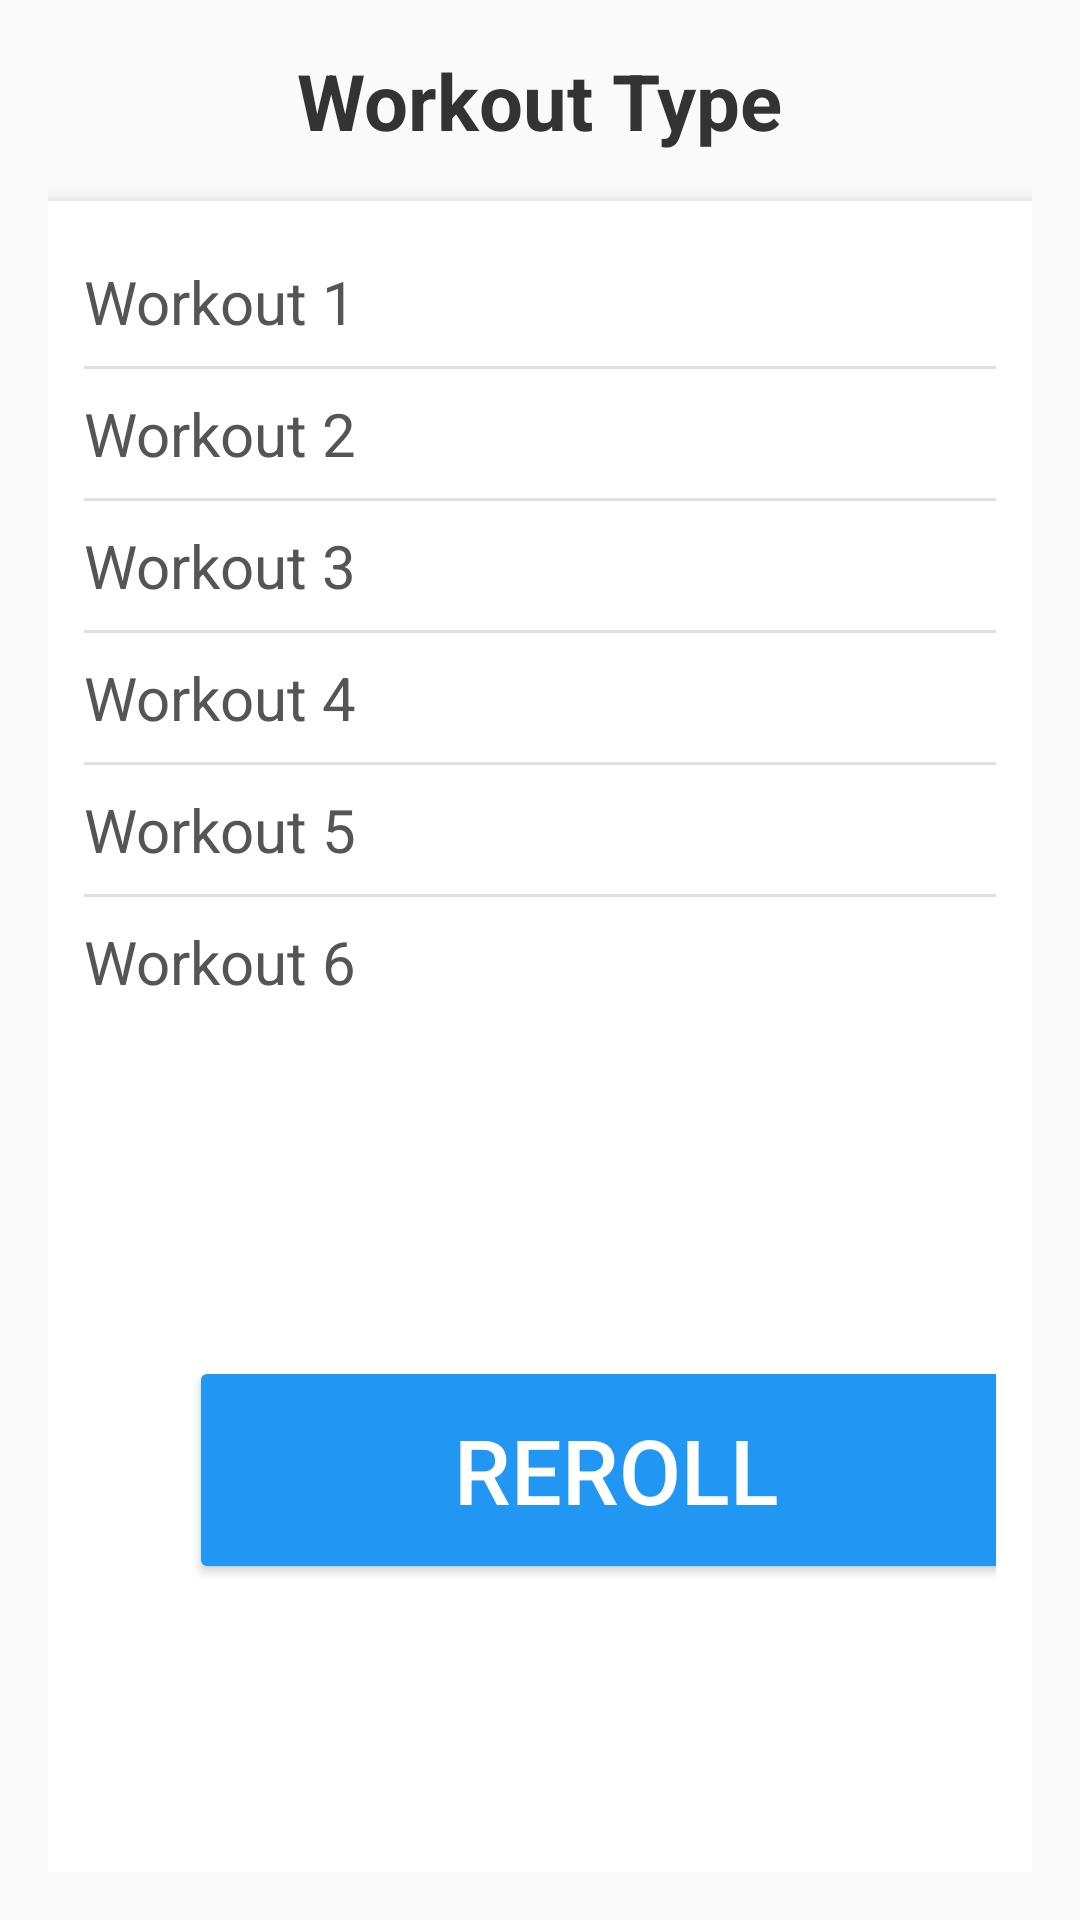

Write the Android layout XML for this screen, with the resource values it uses.
<!-- AndroidManifest.xml: application theme Theme.WorkoutHelp -->
<!-- res/layout/activity_workout_details.xml -->
<?xml version="1.0" encoding="utf-8"?>
<LinearLayout xmlns:android="http://schemas.android.com/apk/res/android"
    android:layout_width="match_parent"
    android:layout_height="match_parent"
    android:orientation="vertical"
    android:padding="16dp"
    android:background="#fafafa">

    <TextView
        android:id="@+id/workoutTypeTitle"
        android:layout_width="wrap_content"
        android:layout_height="wrap_content"
        android:text="Workout Type"
        android:textSize="26sp"
        android:textStyle="bold"
        android:textColor="#333333"
        android:layout_gravity="center_horizontal"
        android:layout_marginBottom="16dp"/>

    <LinearLayout
        android:layout_width="match_parent"
        android:layout_height="753dp"
        android:background="#ffffff"
        android:elevation="4dp"
        android:orientation="vertical"
        android:padding="12dp">

        <TextView
            android:id="@+id/workout1"
            android:layout_width="match_parent"
            android:layout_height="wrap_content"
            android:background="?android:attr/selectableItemBackground"
            android:clickable="true"
            android:focusable="true"
            android:paddingVertical="8dp"
            android:text="Workout 1"
            android:textColor="#555555"
            android:textSize="20sp" />

        <View
            android:layout_width="match_parent"
            android:layout_height="1dp"
            android:background="#e0e0e0" />

        <TextView
            android:id="@+id/workout2"
            android:layout_width="match_parent"
            android:layout_height="wrap_content"
            android:background="?android:attr/selectableItemBackground"
            android:clickable="true"
            android:focusable="true"
            android:paddingVertical="8dp"
            android:text="Workout 2"
            android:textColor="#555555"
            android:textSize="20sp" />


        <View
            android:layout_width="match_parent"
            android:layout_height="1dp"
            android:background="#e0e0e0" />

        <TextView
            android:id="@+id/workout3"
            android:layout_width="match_parent"
            android:layout_height="wrap_content"
            android:background="?android:attr/selectableItemBackground"
            android:clickable="true"
            android:focusable="true"
            android:paddingVertical="8dp"
            android:text="Workout 3"
            android:textColor="#555555"
            android:textSize="20sp" />

        <View
            android:layout_width="match_parent"
            android:layout_height="1dp"
            android:background="#e0e0e0" />


        <TextView
            android:id="@+id/workout4"
            android:layout_width="match_parent"
            android:layout_height="wrap_content"
            android:background="?android:attr/selectableItemBackground"
            android:clickable="true"
            android:focusable="true"
            android:paddingVertical="8dp"
            android:text="Workout 4"
            android:textColor="#555555"
            android:textSize="20sp" />

        <View
            android:layout_width="match_parent"
            android:layout_height="1dp"
            android:background="#e0e0e0" />


        <TextView
            android:id="@+id/workout5"
            android:layout_width="match_parent"
            android:layout_height="wrap_content"
            android:background="?android:attr/selectableItemBackground"
            android:clickable="true"
            android:focusable="true"
            android:paddingVertical="8dp"
            android:text="Workout 5"
            android:textColor="#555555"
            android:textSize="20sp" />

        <View
            android:layout_width="match_parent"
            android:layout_height="1dp"
            android:background="#e0e0e0" />


        <TextView
            android:id="@+id/workout6"
            android:layout_width="match_parent"
            android:layout_height="wrap_content"
            android:background="?android:attr/selectableItemBackground"
            android:clickable="true"
            android:focusable="true"
            android:paddingVertical="8dp"
            android:text="Workout 6"
            android:textColor="#555555"
            android:textSize="20sp" />


        <Button
            android:id="@+id/rerollButton"
            android:layout_width="285dp"
            android:layout_height="76dp"
            android:layout_marginStart="35dp"
            android:layout_marginTop="110dp"
            android:layout_marginBottom="120dp"
            android:backgroundTint="#2196F3"
            android:text="Reroll"
            android:textColor="#FFFFFF"
            android:textSize="30sp" />


    </LinearLayout>



</LinearLayout>
<!-- resources referenced by this layout -->
<resources>
  <style name="Theme.WorkoutHelp" parent="Base.Theme.WorkoutHelp" />
  <style name="Base.Theme.WorkoutHelp" parent="Theme.Material3.DayNight.NoActionBar">
          
          
      </style>
</resources>
